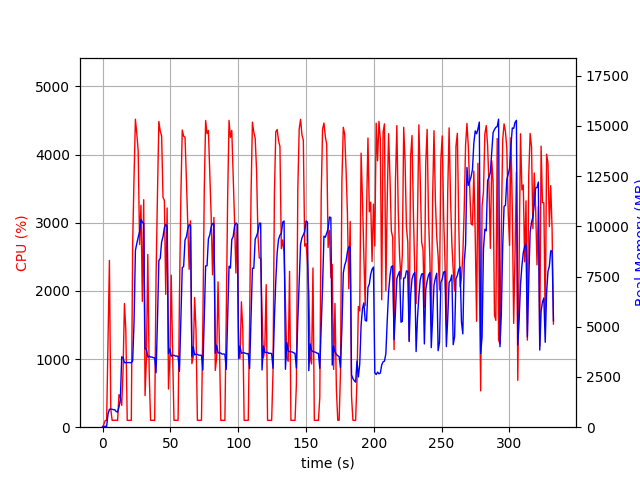

The table this chart was drawn from, first rows:
elapsed_time, nproc, cpu, mem_real, mem_virtual
3.409385681152344e-05, 1, 0.0, 10.84, 3192
1.006, 1, 44.7, 41.26, 612.2
2.015, 1, 99.2, 41.26, 612.2
3.022, 1, 100.2, 41.26, 612.2
4.029, 1, 1282, 648.3, 4633
5.06, 1, 2447, 891.4, 4886
6.067, 1, 264.3, 902.5, 4916
7.075, 1, 100.2, 894.3, 4968
8.082, 1, 101.3, 871, 4968
9.09, 1, 101.2, 864.8, 4968
10.1, 1, 103.2, 776.7, 4968
11.11, 1, 100.1, 755.2, 4968
12.11, 1, 478.3, 1009, 5400
13.12, 1, 436.1, 1360, 7592
14.13, 1, 320.7, 3505, 12146
15.14, 1, 840.3, 3466, 12146
16.15, 1, 1814, 3212, 12146
17.18, 1, 1416, 3211, 12146
18.19, 1, 101.2, 3215, 12146
19.19, 1, 100.3, 3219, 12146
20.2, 1, 101.2, 3219, 12146
21.21, 1, 101.2, 3203, 12146
22.22, 1, 2698, 3305, 12158
23.22, 1, 3674, 5222, 12158
24.24, 1, 4520, 8796, 18485
25.26, 1, 4308, 9151, 22186
26.27, 1, 4056, 9459, 22256
27.31, 1, 2681, 9724, 22272
28.33, 1, 3258, 10346, 22352
29.34, 1, 1846, 10209, 22352
30.35, 1, 3338, 10160, 22352
31.36, 1, 464.2, 3914, 22448
32.36, 1, 1018, 3873, 22448
33.37, 1, 2535, 3491, 22448
34.41, 1, 788.4, 3538, 22448
35.42, 1, 101.2, 3493, 22448
36.43, 1, 100.3, 3493, 22448
37.43, 1, 102.3, 3461, 22448
38.44, 1, 99.2, 3455, 22448
39.45, 1, 2206, 2709, 22448
40.5, 1, 3423, 5331, 22448
41.52, 1, 4487, 8298, 22778
42.55, 1, 4343, 8407, 23046
43.57, 1, 4277, 9225, 23046
44.58, 1, 3374, 9485, 23084
45.58, 1, 3326, 9931, 23084
46.6, 1, 1950, 10094, 23084
47.61, 1, 3217, 10019, 23084
48.62, 1, 560.1, 3664, 23084
49.63, 1, 1020, 3896, 23084
50.64, 1, 2232, 3541, 23084
51.67, 1, 1075, 3569, 23084
52.68, 1, 100.2, 3587, 23084
53.69, 1, 102.1, 3539, 23084
54.7, 1, 100.3, 3548, 23084
55.7, 1, 102.2, 3517, 23084
56.71, 1, 1894, 2780, 23084
57.76, 1, 3400, 5376, 23084
58.77, 1, 4361, 7944, 23354
59.79, 1, 4269, 8002, 23742
... 269 more rows
